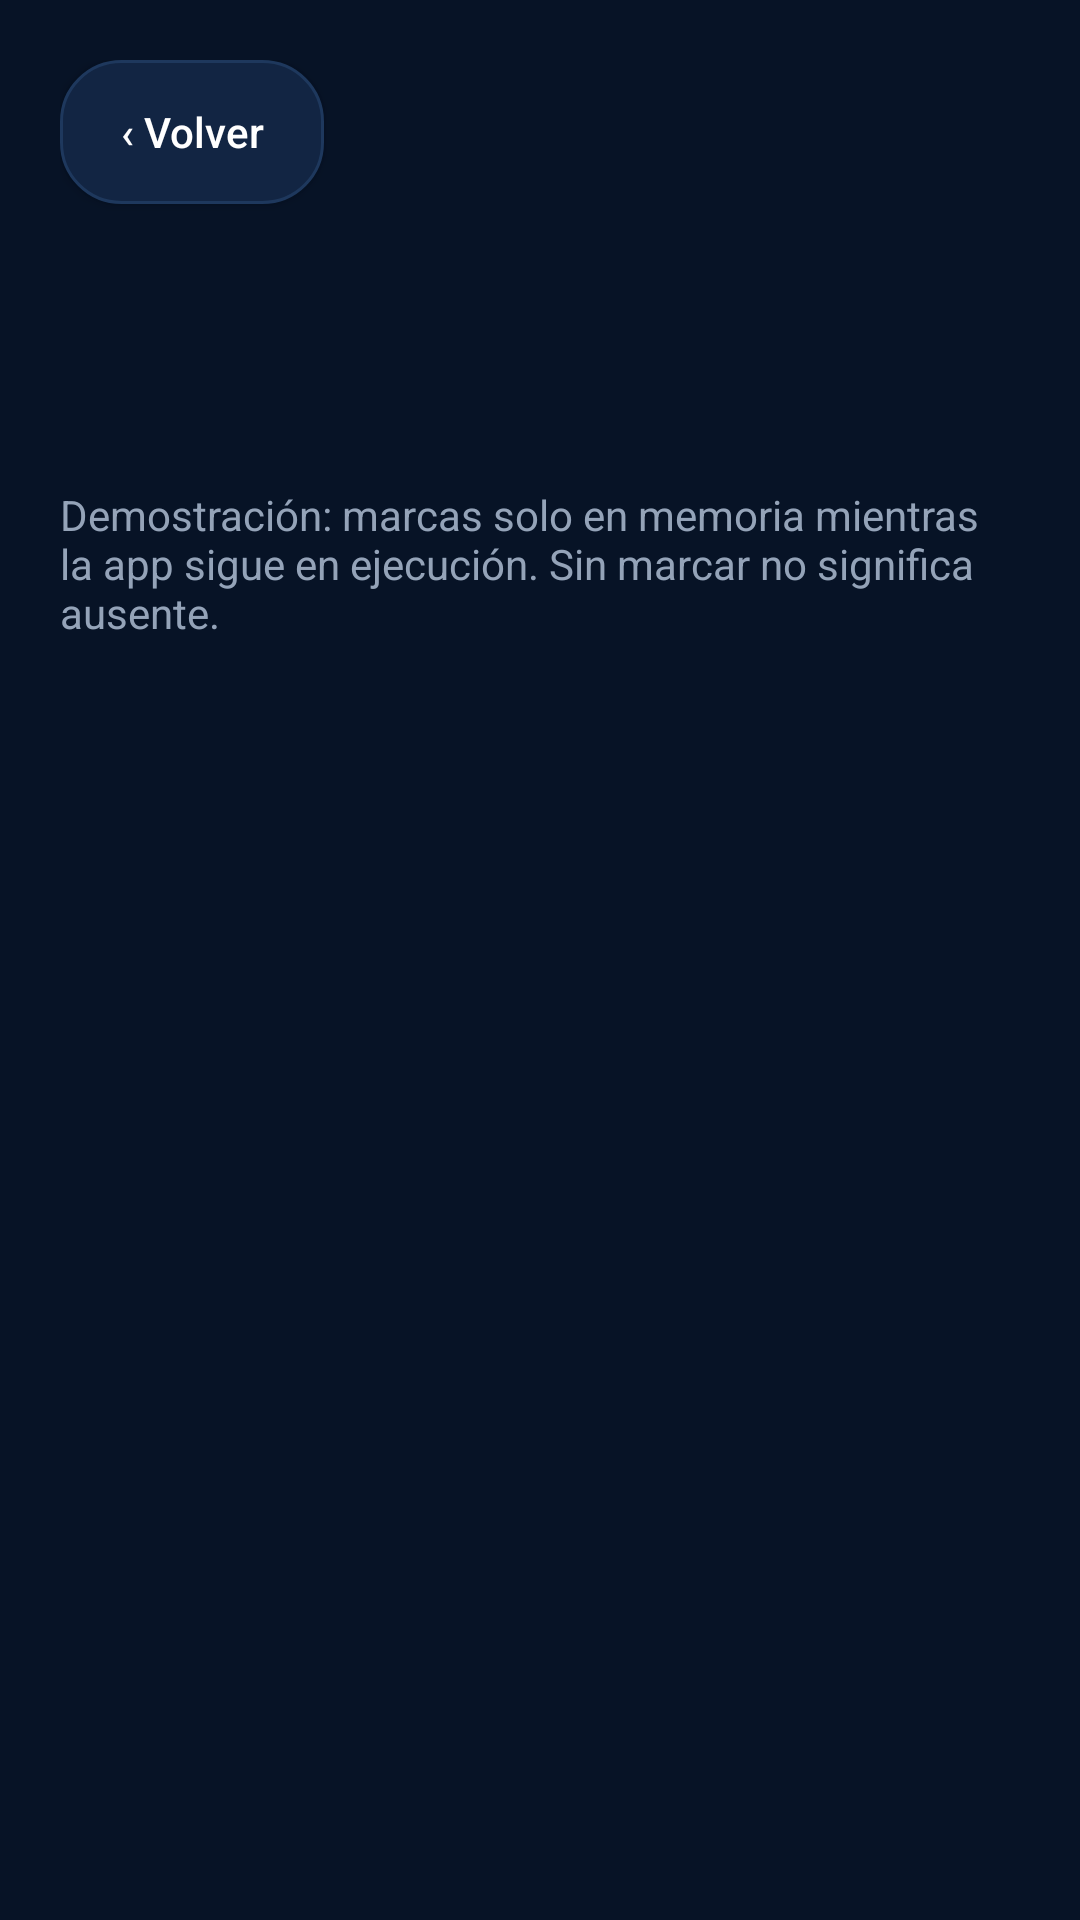

Android layout source for this screen:
<!-- AndroidManifest.xml: application theme Theme.AppCompat.DayNight.NoActionBar -->
<!-- res/layout/activity_asistencia_profesor.xml -->
<?xml version="1.0" encoding="utf-8"?>
<ScrollView xmlns:android="http://schemas.android.com/apk/res/android"
    android:layout_width="match_parent"
    android:layout_height="match_parent"
    android:background="#071326"
    android:fillViewport="true">

    <LinearLayout
        android:layout_width="match_parent"
        android:layout_height="wrap_content"
        android:orientation="vertical"
        android:padding="20dp">

        <androidx.appcompat.widget.AppCompatButton
            android:id="@+id/btnVolverAsistenciaProfesor"
            android:layout_width="wrap_content"
            android:layout_height="wrap_content"
            android:minHeight="48dp"
            android:background="@drawable/bg_card"
            android:text="‹ Volver"
            android:textAllCaps="false"
            android:textColor="#FFFFFF" />

        <TextView
            android:id="@+id/tvTituloClaseProfesor"
            android:layout_width="match_parent"
            android:layout_height="wrap_content"
            android:layout_marginTop="20dp"
            android:textColor="#FFFFFF"
            android:textSize="24sp"
            android:textStyle="bold" />

        <TextView
            android:id="@+id/tvDetalleClaseProfesor"
            android:layout_width="match_parent"
            android:layout_height="wrap_content"
            android:layout_marginTop="8dp"
            android:textColor="#94A3B8"
            android:textSize="16sp" />

        <TextView
            android:layout_width="match_parent"
            android:layout_height="wrap_content"
            android:layout_marginTop="12dp"
            android:text="Demostración: marcas solo en memoria mientras la app sigue en ejecución. Sin marcar no significa ausente."
            android:textColor="#94A3B8"
            android:textSize="14sp" />

        <TextView
            android:id="@+id/tvContadorAsistenciaProfesor"
            android:layout_width="match_parent"
            android:layout_height="wrap_content"
            android:layout_marginTop="20dp"
            android:accessibilityLiveRegion="polite"
            android:textColor="#60A5FA"
            android:textSize="20sp"
            android:textStyle="bold" />

        <LinearLayout
            android:id="@+id/listaSociosProfesor"
            android:layout_width="match_parent"
            android:layout_height="wrap_content"
            android:layout_marginTop="16dp"
            android:orientation="vertical" />
    </LinearLayout>
</ScrollView>
<!-- resources referenced by this layout -->
<resources>
  <!-- drawable bg_card (drawable) -->
  <?xml version="1.0" encoding="utf-8"?>
  <shape xmlns:android="http://schemas.android.com/apk/res/android"
      android:shape="rectangle">
      <solid android:color="#122543" />
      <corners android:radius="20dp" />
      <stroke
          android:width="1dp"
          android:color="#1E385D" />
  </shape>
</resources>
